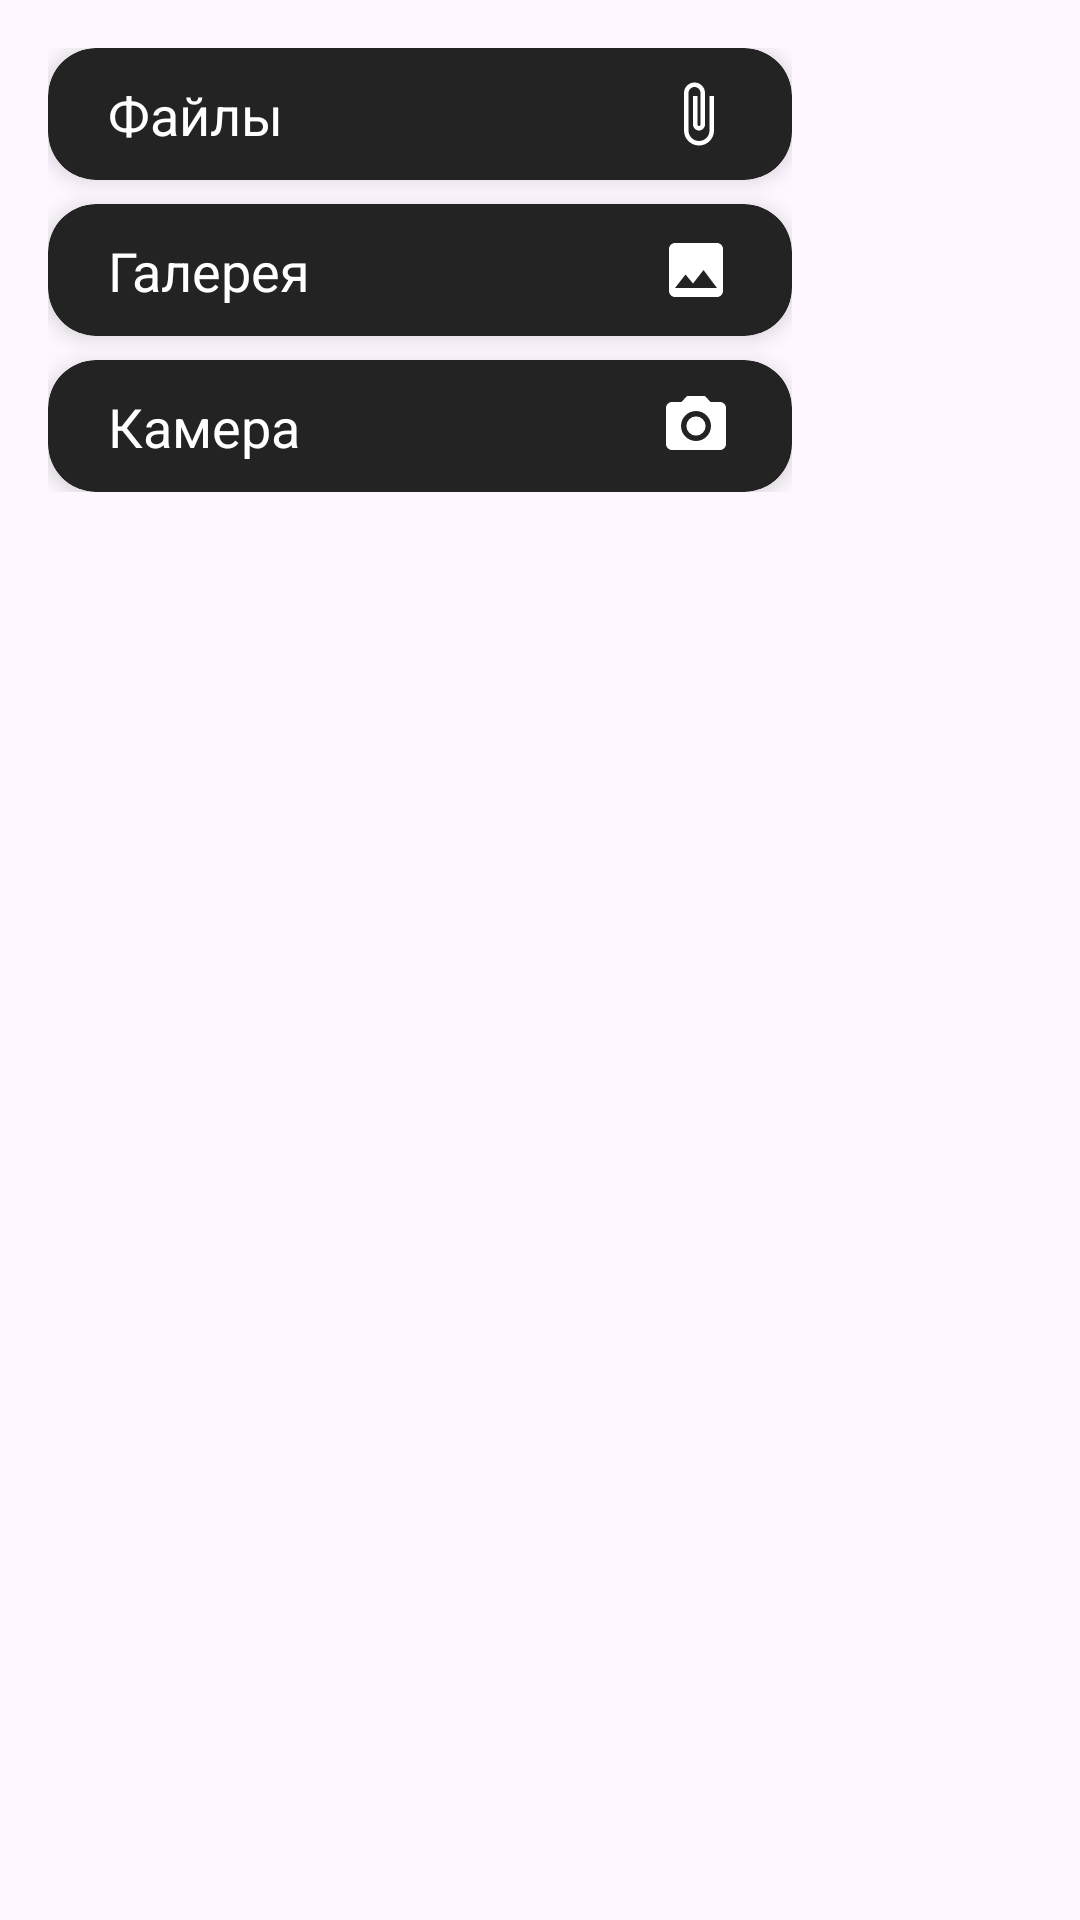

Layout XML and referenced resources for this Android screen:
<!-- AndroidManifest.xml: application theme Theme.MAX -->
<!-- res/layout/bottom_sheet_chat_attachments.xml -->
<?xml version="1.0" encoding="utf-8"?>
<FrameLayout xmlns:android="http://schemas.android.com/apk/res/android"
    android:layout_width="match_parent"
    android:layout_height="wrap_content">
    <LinearLayout
        xmlns:app="http://schemas.android.com/apk/res-auto"
        xmlns:tools="http://schemas.android.com/tools"
        android:layout_width="280dp"
        android:layout_height="wrap_content"
        android:background="@android:color/transparent"
        android:orientation="vertical"
        android:padding="16sp">

        <androidx.cardview.widget.CardView
            android:id="@+id/card_notebook"
            android:layout_width="match_parent"
            android:layout_height="44dp"
            android:layout_marginBottom="8dp"
            app:cardBackgroundColor="#232323"
            app:cardCornerRadius="16dp"
            app:cardElevation="4dp">

            <androidx.constraintlayout.widget.ConstraintLayout
                android:layout_width="match_parent"
                android:layout_height="match_parent"
                android:background="?attr/selectableItemBackground"
                android:clickable="true"
                android:focusable="true"
                android:paddingHorizontal="20dp"
                tools:ignore="TouchTargetSizeCheck">

                <TextView
                    android:layout_width="wrap_content"
                    android:layout_height="wrap_content"
                    android:text="@string/file"
                    android:textColor="#FFFFFF"
                    android:textSize="18sp"
                    app:layout_constraintBottom_toBottomOf="parent"
                    app:layout_constraintStart_toStartOf="parent"
                    app:layout_constraintTop_toTopOf="parent" />

                <ImageView
                    android:layout_width="24dp"
                    android:layout_height="24dp"
                    android:src="@drawable/clip"
                    app:layout_constraintBottom_toBottomOf="parent"
                    app:layout_constraintEnd_toEndOf="parent"
                    app:layout_constraintTop_toTopOf="parent"
                    app:tint="#FFFFFF" />
            </androidx.constraintlayout.widget.ConstraintLayout>
        </androidx.cardview.widget.CardView>

        <androidx.cardview.widget.CardView
            android:id="@+id/gallery"
            android:layout_width="match_parent"
            android:layout_height="44dp"
            android:layout_marginBottom="8dp"
            app:cardBackgroundColor="#232323"
            app:cardCornerRadius="16dp"
            app:cardElevation="4dp">

            <androidx.constraintlayout.widget.ConstraintLayout
                android:layout_width="match_parent"
                android:layout_height="match_parent"
                android:background="?attr/selectableItemBackground"
                android:paddingHorizontal="20dp"
                tools:ignore="TouchTargetSizeCheck">

                <TextView
                    android:layout_width="wrap_content"
                    android:layout_height="wrap_content"
                    android:text="@string/galery"
                    android:textColor="#FFFFFF"
                    android:textSize="18sp"
                    app:layout_constraintBottom_toBottomOf="parent"
                    app:layout_constraintStart_toStartOf="parent"
                    app:layout_constraintTop_toTopOf="parent" />

                <ImageView
                    android:layout_width="24dp"
                    android:layout_height="24dp"
                    android:src="@drawable/gallery"
                    app:layout_constraintBottom_toBottomOf="parent"
                    app:layout_constraintEnd_toEndOf="parent"
                    app:layout_constraintTop_toTopOf="parent"
                    app:tint="#FFFFFF" />
            </androidx.constraintlayout.widget.ConstraintLayout>
        </androidx.cardview.widget.CardView>

        <androidx.cardview.widget.CardView
            android:id="@+id/card_camera"
            android:layout_width="match_parent"
            android:layout_height="44dp"
            app:cardBackgroundColor="#232323"
            app:cardCornerRadius="16dp"
            app:cardElevation="4dp">

            <androidx.constraintlayout.widget.ConstraintLayout
                android:layout_width="match_parent"
                android:layout_height="match_parent"
                android:background="?attr/selectableItemBackground"
                android:clickable="true"
                android:focusable="true"
                android:paddingHorizontal="20dp"
                tools:ignore="TouchTargetSizeCheck">

                <TextView
                    android:layout_width="wrap_content"
                    android:layout_height="wrap_content"
                    android:text="@string/photo"
                    android:textColor="#FFFFFF"
                    android:textSize="18sp"
                    app:layout_constraintBottom_toBottomOf="parent"
                    app:layout_constraintStart_toStartOf="parent"
                    app:layout_constraintTop_toTopOf="parent" />

                <ImageView
                    android:layout_width="24dp"
                    android:layout_height="24dp"
                    android:src="@drawable/photo"
                    app:layout_constraintBottom_toBottomOf="parent"
                    app:layout_constraintEnd_toEndOf="parent"
                    app:layout_constraintTop_toTopOf="parent"
                    app:tint="#FFFFFF" />
            </androidx.constraintlayout.widget.ConstraintLayout>
        </androidx.cardview.widget.CardView>

    </LinearLayout>

</FrameLayout>
<!-- resources referenced by this layout -->
<resources>
  <!-- drawable clip (drawable) -->
  <vector xmlns:android="http://schemas.android.com/apk/res/android"
      android:width="24dp"
      android:height="24dp"
      android:viewportWidth="24"
      android:viewportHeight="24">
      <path
          android:fillColor="#FF000000"
          android:pathData="M16.5,6V17.5C16.5,19.43 14.93,21 13,21C11.07,21 9.5,19.43 9.5,17.5V5C9.5,3.9 10.4,3 11.5,3C12.6,3 13.5,3.9 13.5,5V15.5C13.5,15.78 13.28,16 13,16C12.72,16 12.5,15.78 12.5,15.5V6H11V15.5C11,16.6 11.9,17.5 13,17.5C14.1,17.5 15,16.6 15,15.5V5C15,3.07 13.43,1.5 11.5,1.5C9.57,1.5 8,3.07 8,5V17.5C8,20.26 10.24,22.5 13,22.5C15.76,22.5 18,20.26 18,17.5V6H16.5Z" />
  </vector>
  <!-- drawable gallery (drawable) -->
  <vector xmlns:android="http://schemas.android.com/apk/res/android"
      android:width="24dp"
      android:height="24dp"
      android:viewportWidth="24"
      android:viewportHeight="24">
      <path
          android:fillColor="#FF000000"
          android:pathData="M21,19V5C21,3.9 20.1,3 19,3H5C3.9,3 3,3.9 3,5V19C3,20.1 3.9,21 5,21H19C20.1,21 21,20.1 21,19M8.5,13.5L11,16.51L14.5,12L19,18H5L8.5,13.5Z" />
  </vector>
  <!-- drawable photo (drawable) -->
  <vector xmlns:android="http://schemas.android.com/apk/res/android"
      android:width="24dp"
      android:height="24dp"
      android:viewportWidth="24"
      android:viewportHeight="24">
      <path
          android:fillColor="#FF000000"
          android:pathData="M12,12m-3.2,0a3.2,3.2 0,1 1,6.4 0a3.2,3.2 0,1 1,-6.4 0" />
      <path
          android:fillColor="#FF000000"
          android:pathData="M9,2L7.17,4H4C2.9,4 2,4.9 2,6V18C2,19.1 2.9,20 4,20H20C21.1,20 22,19.1 22,18V6C22,4.9 21.1,4 20,4H16.83L15,2H9M12,17C9.24,17 7,14.76 7,12C7,9.24 9.24,7 12,7C14.76,7 17,9.24 17,12C17,14.76 14.76,17 12,17Z" />
  </vector>
  <string name="file">Файлы</string>
  <string name="galery">Галерея</string>
  <string name="photo">Камера</string>
  <style name="Theme.MAX" parent="Base.Theme.MAX" />
  <style name="Base.Theme.MAX" parent="Theme.Material3.DayNight.NoActionBar">
          
          
      </style>
</resources>
